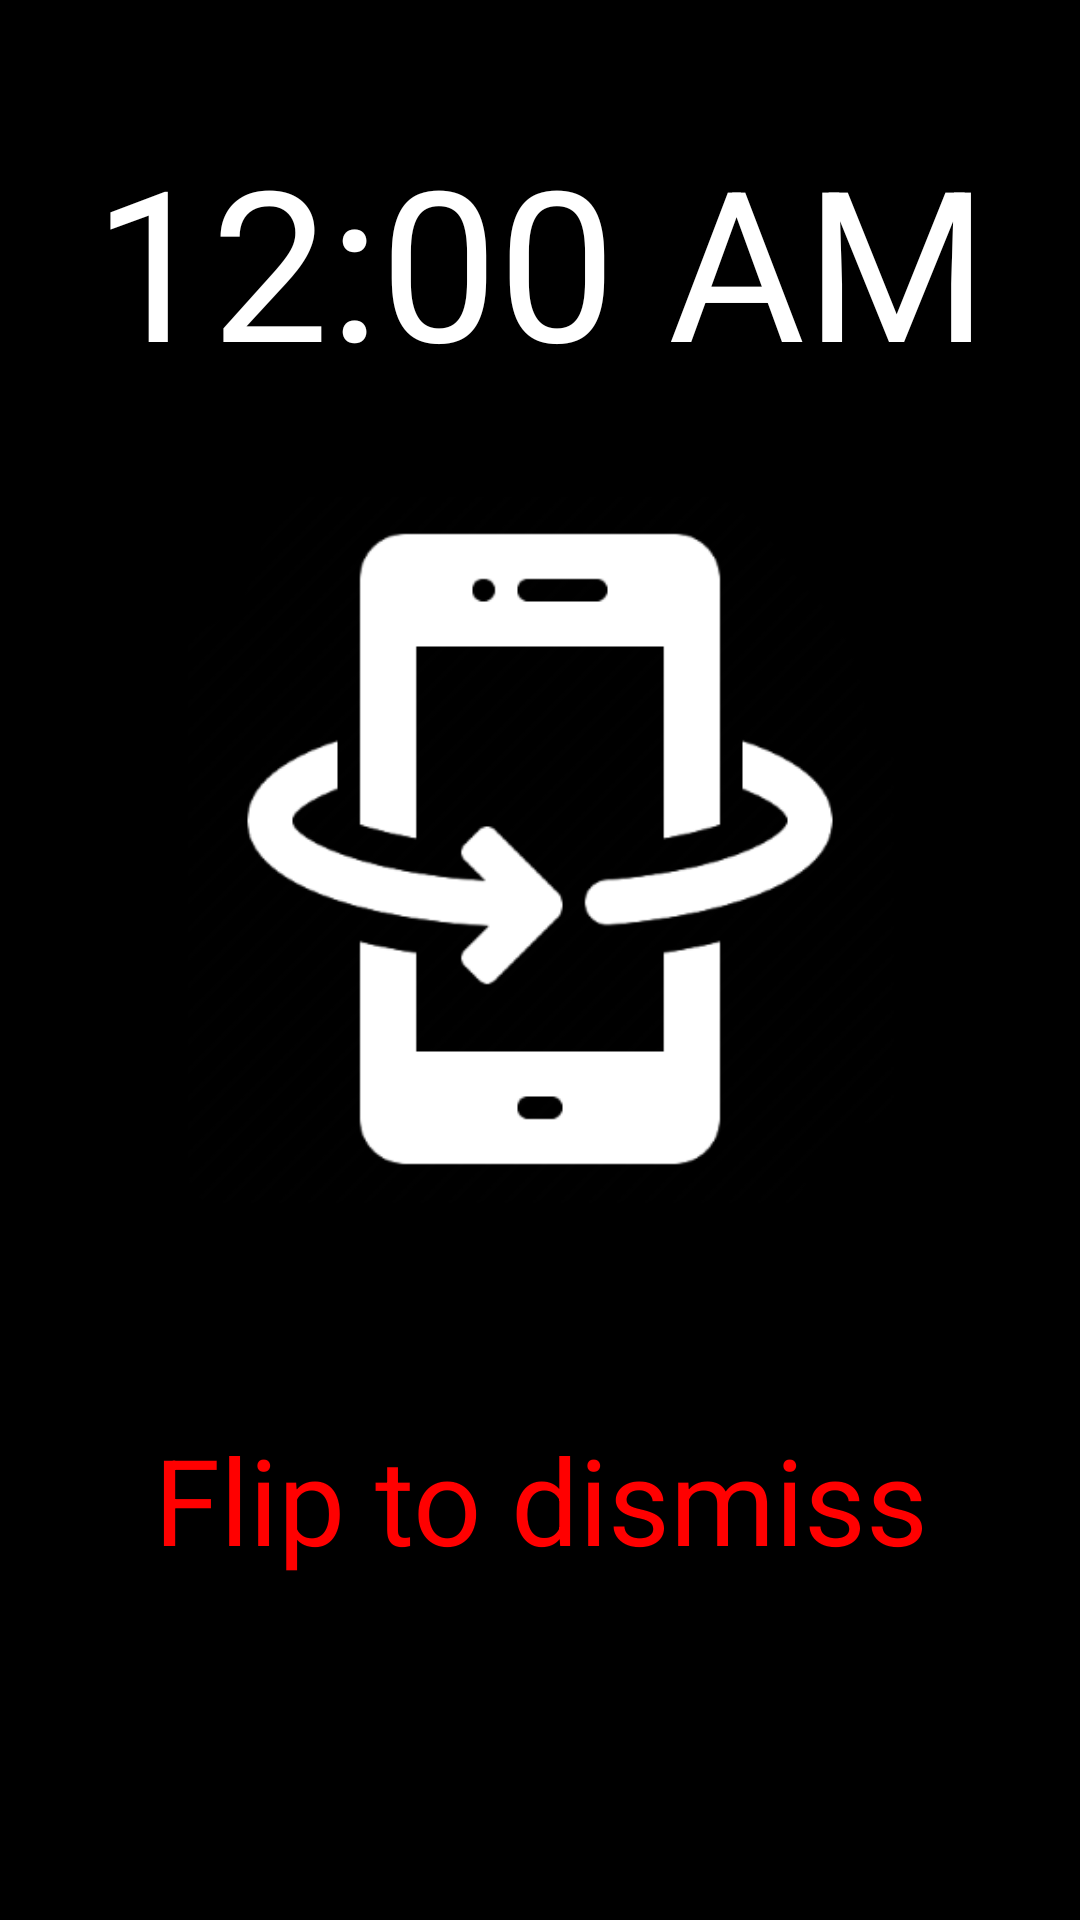

Android layout source for this screen:
<!-- AndroidManifest.xml: application theme AppTheme -->
<!-- res/layout/activity_flip.xml -->
<?xml version="1.0" encoding="utf-8"?>
<RelativeLayout xmlns:android="http://schemas.android.com/apk/res/android"
    android:layout_width="match_parent"
    android:layout_height="match_parent"
    android:background="@color/black">

    <LinearLayout
        android:layout_width="match_parent"
        android:layout_height="match_parent"
        android:orientation="vertical">

        <TextClock
            android:layout_width="match_parent"
            android:layout_height="wrap_content"
            android:textColor="@color/white"
            android:textSize="70dp"
            android:layout_marginTop="40dp"
            android:gravity="center"/>

        <ImageView
            android:layout_width="240dp"
            android:layout_height="300dp"
            android:src="@drawable/flip1"
            android:layout_gravity="center"
            android:id="@+id/imageView2" />
        <TextView
            android:layout_width="match_parent"
            android:layout_height="wrap_content"
            android:text="Flip to dismiss"
            android:textColor="#FF0000"
            android:textSize="40dp"
            android:layout_marginTop="40dp"
            android:gravity="center"/>

    </LinearLayout>

</RelativeLayout>
<!-- resources referenced by this layout -->
<resources>
  <!-- drawable flip1: png bitmap (drawable, 21800 bytes) -->
  <style name="AppTheme" parent="Theme.AppCompat.Light.NoActionBar">
          
          <item name="colorPrimary">@color/colorPrimary</item>
          <item name="colorPrimaryDark">@color/colorPrimaryDark</item>
          <item name="colorAccent">@color/colorAccent</item>
      </style>
  <color name="colorPrimary">#00D467</color>
  <color name="colorPrimaryDark">#4CAF50</color>
  <color name="colorAccent">#F57F17</color>
  <!-- not gathered from this repository: default colours our renderer supplied (Android Studio template values) -->
  <color name="black">#FF000000</color>
  <color name="white">#FFFFFFFF</color>
</resources>
